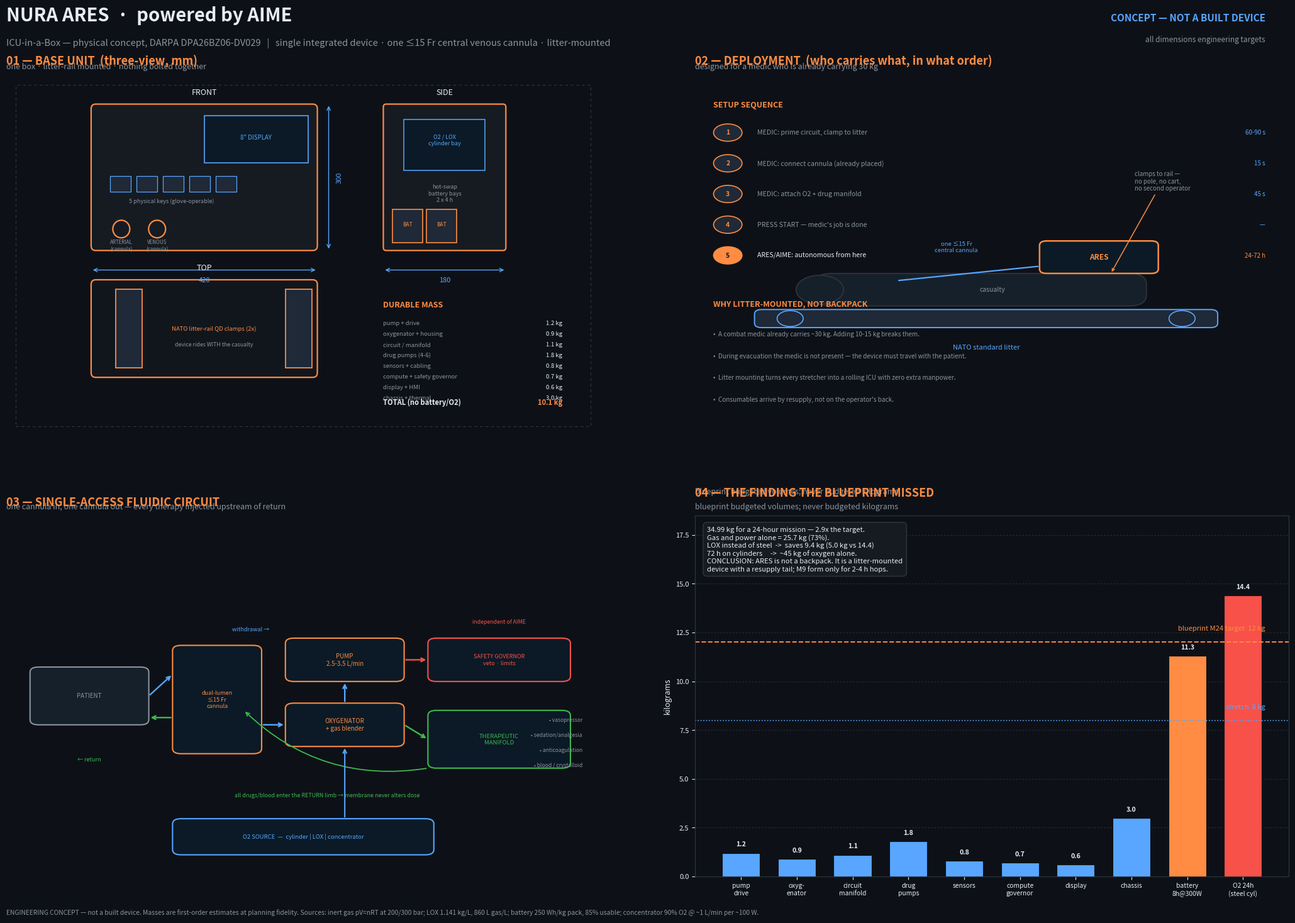

This chart was generated by the following Python code: (Note: this script raises an exception after producing the figure.)
#!/usr/bin/env python3
"""NURA ARES — engineering concept render (what the device actually looks like).
Panels: base unit 3-view w/ dimensions | deployment on litter | fluidic circuit | SWaP mass budget.
"""
import matplotlib
matplotlib.use("Agg")
import matplotlib.pyplot as plt
from matplotlib.patches import FancyBboxPatch, Rectangle, Circle, FancyArrow, Polygon, Wedge
import numpy as np

BG, FG, ACC, ACC2, GRID = "#0d1117", "#e6edf3", "#ff8c42", "#58a6ff", "#30363d"

fig = plt.figure(figsize=(22, 15), facecolor=BG)
gs = fig.add_gridspec(2, 2, hspace=0.22, wspace=0.16,
                      left=0.045, right=0.972, top=0.905, bottom=0.055)

def style(ax, title, sub=None):
    ax.set_facecolor(BG)
    for s in ax.spines.values(): s.set_color(GRID)
    ax.tick_params(colors=FG, labelsize=8)
    ax.set_title(title, color=ACC, fontsize=13, fontweight="bold", loc="left", pad=11)
    if sub:
        ax.text(0, 1.012, sub, transform=ax.transAxes, color="#8b949e",
                fontsize=9, va="bottom")

fig.text(0.045, 0.962, "NURA ARES  ·  powered by AIME", color=FG,
         fontsize=21, fontweight="bold")
fig.text(0.045, 0.936, "ICU-in-a-Box — physical concept, DARPA DPA26BZ06-DV029   |   "
         "single integrated device · one ≤15 Fr central venous cannula · litter-mounted",
         color="#8b949e", fontsize=10.5)
fig.text(0.955, 0.962, "CONCEPT — NOT A BUILT DEVICE", color=ACC2,
         fontsize=11, fontweight="bold", ha="right")
fig.text(0.955, 0.940, "all dimensions engineering targets", color="#8b949e",
         fontsize=8.5, ha="right")

# ---------------------------------------------------------------- 1. THREE-VIEW
ax = fig.add_subplot(gs[0, 0]); style(ax, "01 — BASE UNIT  (three-view, mm)",
                                      "one box · litter-rail mounted · nothing bolted together")
ax.set_xlim(-70, 560); ax.set_ylim(-40, 330); ax.axis("off")
ax.add_patch(Rectangle((-60, -30), 610, 350, fill=False, ec=GRID, lw=.8, ls=(0,(4,4))))

def box(x, y, w, h, fc="#161b22", ec=ACC, lw=1.6, r=0.02):
    ax.add_patch(FancyBboxPatch((x, y), w, h, boxstyle=f"round,pad=0,rounding_size={r*max(w,h)}",
                                fc=fc, ec=ec, lw=lw))

# FRONT view 420 x 300
box(20, 150, 240, 150)
ax.text(140, 310, "FRONT", color=FG, fontsize=9, ha="center")
ax.add_patch(Rectangle((140, 240), 110, 48, fc="#0b1a26", ec=ACC2, lw=1.2))
ax.text(195, 264, '8" DISPLAY', color=ACC2, fontsize=7, ha="center")
for i in range(5):
    ax.add_patch(Rectangle((40+i*28, 210), 22, 16, fc="#1f2937", ec=ACC2, lw=.9))
ax.text(105, 199, "5 physical keys (glove-operable)", color="#8b949e", fontsize=6.5, ha="center")
for i, lab in enumerate(["ARTERIAL\n(cannula)", "VENOUS\n(cannula)"]):
    ax.add_patch(Circle((52+i*38, 172), 9, fc="none", ec=ACC, lw=1.6))
    ax.text(52+i*38, 150, lab, color="#8b949e", fontsize=5.8, ha="center")
ax.annotate("", xy=(20, 130), xytext=(260, 130),
            arrowprops=dict(arrowstyle="<->", color=ACC2, lw=1))
ax.text(140, 118, "420", color=ACC2, fontsize=8, ha="center")
ax.annotate("", xy=(272, 150), xytext=(272, 300),
            arrowprops=dict(arrowstyle="<->", color=ACC2, lw=1))
ax.text(280, 225, "300", color=ACC2, fontsize=8, rotation=90, va="center")

# SIDE view 180 deep
box(330, 150, 130, 150)
ax.text(395, 310, "SIDE", color=FG, fontsize=9, ha="center")
for i in range(2):
    ax.add_patch(Rectangle((340+i*36, 158), 32, 34, fc="#1f2937", ec=ACC, lw=1.2))
    ax.text(356+i*36, 175, "BAT", color=ACC, fontsize=6, ha="center")
ax.text(395, 200, "hot-swap\nbattery bays\n2 x 4 h", color="#8b949e", fontsize=6.5, ha="center")
ax.add_patch(Rectangle((352, 232), 86, 52, fc="#0b1a26", ec=ACC2, lw=1.1))
ax.text(395, 258, "O2 / LOX\ncylinder bay", color=ACC2, fontsize=6.5, ha="center")
ax.annotate("", xy=(330, 130), xytext=(460, 130),
            arrowprops=dict(arrowstyle="<->", color=ACC2, lw=1))
ax.text(395, 118, "180", color=ACC2, fontsize=8, ha="center")

# TOP view + rail clamps
box(20, 20, 240, 100, fc="#11161d")
ax.text(140, 130, "TOP", color=FG, fontsize=9, ha="center")
for i, x in enumerate((60, 240)):
    ax.add_patch(Rectangle((x-14, 30), 28, 80, fc="#1f2937", ec=ACC, lw=1.3))
ax.text(150, 68, "NATO litter-rail QD clamps (2x)", color=ACC, fontsize=6.8, ha="center")
ax.text(150, 52, "device rides WITH the casualty", color="#8b949e", fontsize=6.3, ha="center")

ax.text(330, 92, "DURABLE MASS", color=ACC, fontsize=9, fontweight="bold")
for i, (k, v) in enumerate([("pump + drive", 1.2), ("oxygenator + housing", 0.9),
                            ("circuit / manifold", 1.1), ("drug pumps (4-6)", 1.8),
                            ("sensors + cabling", 0.8), ("compute + safety governor", 0.7),
                            ("display + HMI", 0.6), ("chassis + thermal", 3.0)]):
    ax.text(330, 74-i*11, f"{k}", color="#8b949e", fontsize=6.8)
    ax.text(520, 74-i*11, f"{v:.1f} kg", color=FG, fontsize=6.8, ha="right")
ax.text(330, -8, "TOTAL (no battery/O2)", color=FG, fontsize=8, fontweight="bold")
ax.text(520, -8, "10.1 kg", color=ACC, fontsize=8, ha="right", fontweight="bold")

# ---------------------------------------------------------------- 2. DEPLOYMENT
ax = fig.add_subplot(gs[0, 1]); style(ax, "02 — DEPLOYMENT  (who carries what, in what order)",
                                      "designed for a medic who is already carrying 30 kg")
ax.set_xlim(0, 100); ax.set_ylim(0, 100); ax.axis("off")

# litter
ax.add_patch(FancyBboxPatch((10, 30), 78, 5, boxstyle="round,pad=0,rounding_size=1.2",
                            fc="#1f2937", ec=ACC2, lw=1.4))
for x in (16, 82):
    ax.add_patch(Circle((x, 32.5), 2.2, fc="none", ec=ACC2, lw=1.2))
ax.text(49, 24, "NATO standard litter", color=ACC2, fontsize=8, ha="center")
# patient
ax.add_patch(FancyBboxPatch((20, 36), 56, 9, boxstyle="round,pad=0,rounding_size=3",
                            fc="#15202b", ec=GRID, lw=1.2))
ax.add_patch(Circle((21, 40.5), 4, fc="#15202b", ec=GRID, lw=1.2))
ax.text(50, 40.5, "casualty", color="#8b949e", fontsize=7.5, ha="center", va="center")
# device clamped under litter
box_z = FancyBboxPatch((58, 45), 20, 9, boxstyle="round,pad=0,rounding_size=1.2",
                       fc="#0b1a26", ec=ACC, lw=1.8)
ax.add_patch(box_z)
ax.text(68, 49.5, "ARES", color=ACC, fontsize=8.5, ha="center", va="center", fontweight="bold")
ax.annotate("clamps to rail —\nno pole, no cart,\nno second operator",
            xy=(70, 45), xytext=(74, 68), color="#8b949e", fontsize=7,
            arrowprops=dict(arrowstyle="->", color=ACC, lw=1.1))
# cannula line
ax.annotate("", xy=(58, 47), xytext=(34, 43),
            arrowprops=dict(arrowstyle="-", color=ACC2, lw=1.6, ls="-"))
ax.text(44, 51, "one ≤15 Fr\ncentral cannula", color=ACC2, fontsize=6.8, ha="center")

seq = [
 ("1", "MEDIC: prime circuit, clamp to litter", "60-90 s"),
 ("2", "MEDIC: connect cannula (already placed)", "15 s"),
 ("3", "MEDIC: attach O2 + drug manifold", "45 s"),
 ("4", "PRESS START — medic's job is done", "—"),
 ("5", "ARES/AIME: autonomous from here", "24-72 h"),
]
ax.text(3, 91, "SETUP SEQUENCE", color=ACC, fontsize=9, fontweight="bold")
for i, (n, txt, t) in enumerate(seq):
    y = 84 - i*8.5
    ax.add_patch(Circle((5.5, y), 2.4, fc=ACC if i == 4 else "#1f2937", ec=ACC, lw=1.2))
    ax.text(5.5, y, n, color=BG if i == 4 else ACC, fontsize=7.5,
            ha="center", va="center", fontweight="bold")
    ax.text(10.5, y, txt, color=FG if i == 4 else "#8b949e", fontsize=7.6, va="center")
    ax.text(96, y, t, color=ACC2 if i < 4 else ACC, fontsize=7, ha="right", va="center")

ax.text(3, 36, "WHY LITTER-MOUNTED, NOT BACKPACK", color=ACC, fontsize=9, fontweight="bold")
for i, s in enumerate([
  "A combat medic already carries ~30 kg. Adding 10-15 kg breaks them.",
  "During evacuation the medic is not present — the device must travel with the patient.",
  "Litter mounting turns every stretcher into a rolling ICU with zero extra manpower.",
  "Consumables arrive by resupply, not on the operator's back."]):
    ax.text(3, 29-i*6, "•  " + s, color="#8b949e", fontsize=7.2, va="top", wrap=True)

# ---------------------------------------------------------------- 3. CIRCUIT
ax = fig.add_subplot(gs[1, 0]); style(ax, "03 — SINGLE-ACCESS FLUIDIC CIRCUIT",
                                      "one cannula in, one cannula out — every therapy injected upstream of return")
ax.set_xlim(0, 100); ax.set_ylim(0, 100); ax.axis("off")

def nd(x, y, w, h, label, c=ACC2, fc="#0b1a26", fs=7):
    ax.add_patch(FancyBboxPatch((x, y), w, h, boxstyle="round,pad=0,rounding_size=1.4",
                                fc=fc, ec=c, lw=1.5))
    ax.text(x+w/2, y+h/2, label, color=c, fontsize=fs, ha="center", va="center")

# patient + dual lumen cannula
nd(4, 42, 20, 16, "PATIENT", c="#8b949e", fc="#15202b")
nd(28, 34, 15, 30, "dual-lumen\n≤15 Fr\ncannula", c=ACC, fs=6.5)
ax.annotate("", xy=(28, 56), xytext=(24, 50),
            arrowprops=dict(arrowstyle="->", color=ACC2, lw=1.7))
ax.annotate("", xy=(24, 44), xytext=(28, 44),
            arrowprops=dict(arrowstyle="->", color="#3fb950", lw=1.7))
ax.text(38, 68, "withdrawal →", color=ACC2, fontsize=6.5)
ax.text(12, 32, "← return", color="#3fb950", fontsize=6.5)

nd(47, 54, 20, 12, "PUMP\n2.5-3.5 L/min", c=ACC)
nd(47, 36, 20, 12, "OXYGENATOR\n+ gas blender", c=ACC)
ax.annotate("", xy=(57, 54), xytext=(57, 48),
            arrowprops=dict(arrowstyle="->", color=ACC2, lw=1.7))
ax.annotate("", xy=(47, 42), xytext=(43, 42),
            arrowprops=dict(arrowstyle="->", color=ACC2, lw=1.7))

nd(71, 54, 24, 12, "SAFETY GOVERNOR\nveto · limits", c="#f85149", fs=6.5)
ax.annotate("", xy=(71, 60), xytext=(67, 60),
            arrowprops=dict(arrowstyle="->", color="#f85149", lw=1.7))
ax.text(83, 70, "independent of AIME", color="#f85149", fontsize=6.3, ha="center")

# therapeutic manifold
nd(71, 30, 24, 16, "THERAPEUTIC\nMANIFOLD", c="#3fb950", fs=6.8)
for i, d in enumerate(["vasopressor", "sedation/analgesia", "anticoagulation", "blood / crystalloid"]):
    ax.text(97, 43-i*4.2, "• " + d, color="#8b949e", fontsize=6.2, ha="right")
ax.annotate("", xy=(71, 38), xytext=(67, 42),
            arrowprops=dict(arrowstyle="->", color="#3fb950", lw=1.7))
ax.annotate("", xy=(40, 46), xytext=(71, 30),
            arrowprops=dict(arrowstyle="->", color="#3fb950", lw=1.3,
                            connectionstyle="arc3,rad=-0.25"))
ax.text(54, 22, "all drugs/blood enter the RETURN limb → membrane never alters dose",
        color="#3fb950", fontsize=6.4, ha="center")

nd(28, 6, 44, 10, "O2 SOURCE  —  cylinder | LOX | concentrator", c=ACC2, fs=6.8)
ax.annotate("", xy=(57, 36), xytext=(57, 16),
            arrowprops=dict(arrowstyle="->", color=ACC2, lw=1.5))

# ---------------------------------------------------------------- 4. SWAP
ax = fig.add_subplot(gs[1, 1]); style(ax, "04 — THE FINDING THE BLUEPRINT MISSED:  mass is dominated by gas & power",
                                      "blueprint budgeted volumes; never budgeted kilograms")
labels = ["pump\ndrive", "oxyg-\nenator", "circuit\nmanifold", "drug\npumps",
          "sensors", "compute\ngovernor", "display", "chassis", "battery\n8h@300W", "O2 24h\n(steel cyl)"]
vals =   [1.2,          0.9,           1.1,              1.8,
          0.8,          0.7,            0.6,         3.0,     11.3,          14.4]
cols = [ACC2]*8 + [ACC, "#f85149"]
bars = ax.bar(range(len(vals)), vals, color=cols, width=.68,
              edgecolor=BG, linewidth=.8)
ax.set_xticks(range(len(vals))); ax.set_xticklabels(labels, fontsize=7.4, color=FG)
ax.set_ylabel("kilograms", color=FG, fontsize=9)
ax.grid(axis="y", color=GRID, lw=.6, ls=(0,(3,3))); ax.set_axisbelow(True)
for b, v in zip(bars, vals):
    ax.text(b.get_x()+b.get_width()/2, v+.35, f"{v:.1f}", ha="center",
            color=FG, fontsize=7.6, fontweight="bold")
ax.axhline(12, color=ACC, lw=1.4, ls="--")
ax.text(9.4, 12.6, "blueprint M24 target  12 kg", color=ACC, fontsize=8, ha="right")
ax.axhline(8, color=ACC2, lw=1.2, ls=":")
ax.text(9.4, 8.6, "stretch  8 kg", color=ACC2, fontsize=8, ha="right")
ax.set_ylim(0, 18.5)
ax.text(0.02, 0.97,
        "34.99 kg for a 24-hour mission — 2.9x the target.\n"
        "Gas and power alone = 25.7 kg (73%).\n"
        "LOX instead of steel  ->  saves 9.4 kg (5.0 kg vs 14.4)\n"
        "72 h on cylinders     ->  ~45 kg of oxygen alone.\n"
        "CONCLUSION: ARES is not a backpack. It is a litter-mounted\n"
        "device with a resupply tail; M9 form only for 2-4 h hops.",
        transform=ax.transAxes, color=FG, fontsize=8.1, va="top",
        bbox=dict(boxstyle="round,pad=0.55", fc="#161b22", ec=GRID))
ax.set_title("04 — THE FINDING THE BLUEPRINT MISSED", color=ACC,
             fontsize=13, fontweight="bold", loc="left", pad=26)
ax.text(0, 1.055, "blueprint budgeted volumes; never budgeted kilograms",
        transform=ax.transAxes, color="#8b949e", fontsize=9, va="bottom")
ax.set_title("", pad=22)

fig.text(0.045, 0.014,
  "ENGINEERING CONCEPT — not a built device. Masses are first-order estimates at planning fidelity. "
  "Sources: inert gas pV=nRT at 200/300 bar; LOX 1.141 kg/L, 860 L gas/L; battery 250 Wh/kg pack, 85% usable; "
  "concentrator 90% O2 @ ~1 L/min per ~100 W.",
  color="#8b949e", fontsize=7.4)

out = "/opt/data/ares_render.png"
fig.savefig(out, dpi=165, facecolor=BG)
print("saved:", out)
